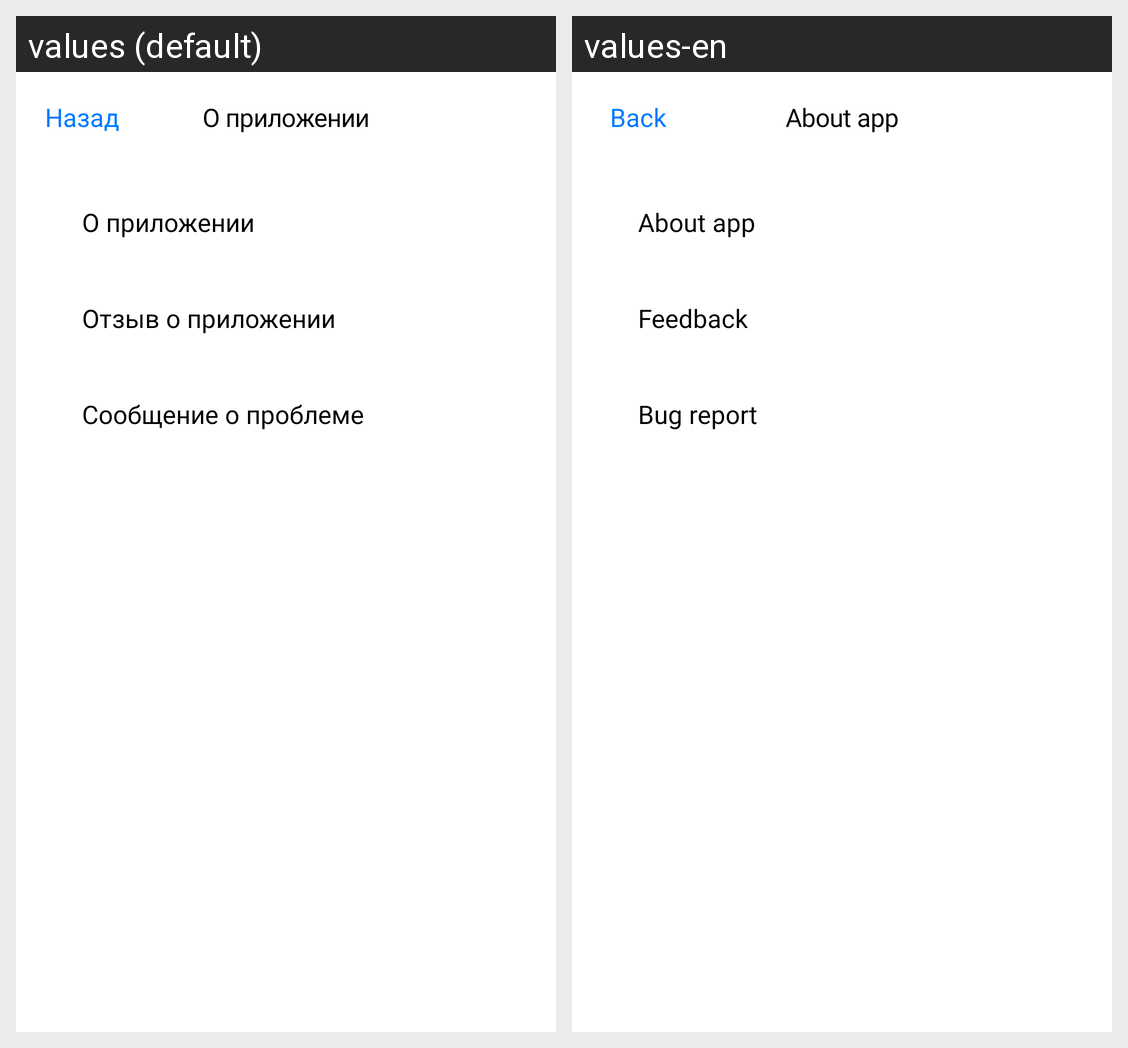

The same Android screen rendered under two of its app's locales, left to right. List the strings drawn on it with the default value and each locale's translation.
Android screen res/layout/menu.xml rendered under 2 locales, left to right: values (default), values-en. Device: Nexus 5 (rendered at 1080×1920; each locale shown at half size, 540×960, under a caption strip naming it); theme Theme.TSON.
Strings drawn on this screen, with the default value and each locale's value (text and hints the layout hard-codes, and strings that could not be matched under every locale, appear in the picture but are not listed):

Back
  values: Назад
  values-en: Back

AboutApp
  values: О приложении
  values-en: About app

Feedback
  values: Отзыв о приложении
  values-en: Feedback

Bug_report
  values: Сообщение о проблеме
  values-en: Bug report
